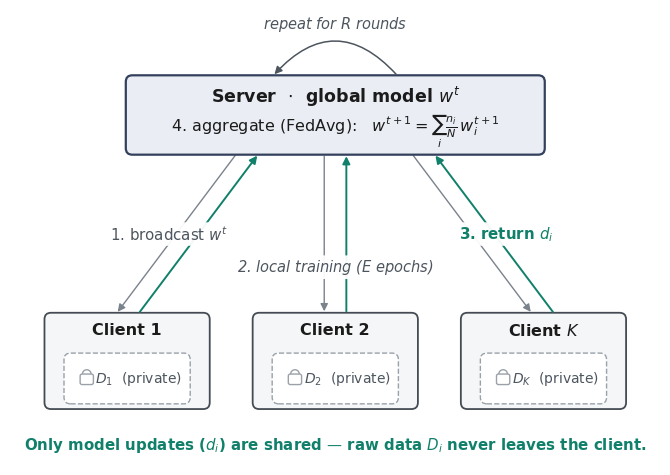

Source code (Python): (Note: this script raises an exception after producing the figure.)
#!/usr/bin/env python3
"""F_federated_learning_workflow.pdf -- polished, conceptual FL-loop schematic
for the Methods chapter (reader orientation; NOT quantitative, NOT a deployment
claim).

One communication round:
  1. the server broadcasts the current global model  w_t
  2. each client trains locally on its private data   D_i   (data never leaves)
  3. clients return only the model update             Delta_i   (not raw data)
  4. the server aggregates                            w_{t+1} = w_t + sum_i (n_i/N) Delta_i
The loop repeats for R rounds.  Central message: only model updates are shared.

Pure matplotlib (mathtext; no LaTeX). Restrained greyscale palette with a single
teal accent reserved for the "model-update-only" return path and the takeaway.
"""
import os
import matplotlib
matplotlib.use("Agg")
import matplotlib.pyplot as plt
from matplotlib.patches import FancyBboxPatch, FancyArrowPatch, Arc

plt.rcParams.update({
    "font.family": "DejaVu Sans",
    "mathtext.fontset": "dejavusans",
    "pdf.fonttype": 42,   # embed TrueType — crisp, selectable text in the PDF
})

# --- restrained palette: greyscale + ONE teal accent ("update only") ---------
INK       = "#1b1b1b"   # primary text
EDGE      = "#454b54"   # client outlines
CLIENT_FC = "#f5f6f8"   # client fill
SERVER_EC = "#33415c"   # server outline (slate — reads as the coordinator)
SERVER_FC = "#eaeef4"   # server fill
GREY      = "#7a828c"   # broadcast path (neutral)
ACCENT    = "#11806a"   # return / model-update path (teal) — the central message
DATA_EC   = "#9aa1a9"   # dashed private-data enclosure
MUTE      = "#4d555e"   # secondary labels
WBOX = dict(boxstyle="round,pad=0.16", fc="white", ec="none", alpha=0.95)


def rbox(ax, cx, cy, w, h, ec, fc, lw=1.3, z=3, ls="-"):
    ax.add_patch(FancyBboxPatch((cx - w / 2, cy - h / 2), w, h,
                 boxstyle="round,pad=0.02,rounding_size=0.10",
                 lw=lw, edgecolor=ec, facecolor=fc, linestyle=ls, zorder=z))


def arrow(ax, p0, p1, color, lw=1.1, ms=11, z=2):
    ax.add_patch(FancyArrowPatch(p0, p1, arrowstyle="-|>", mutation_scale=ms,
                 lw=lw, color=color, shrinkA=2, shrinkB=2, zorder=z))


def padlock(ax, cx, cy, s=0.17, color=DATA_EC):
    """A small, subtle vector padlock = data is locked inside the client."""
    ax.add_patch(FancyBboxPatch((cx - 0.6 * s, cy - 0.55 * s), 1.2 * s, 0.95 * s,
                 boxstyle="round,pad=0,rounding_size=0.03",
                 lw=1.0, edgecolor=color, facecolor="white", zorder=6))
    ax.add_patch(Arc((cx, cy + 0.40 * s), 0.78 * s, 0.78 * s, theta1=0, theta2=180,
                 lw=1.0, edgecolor=color, zorder=6))


fig, ax = plt.subplots(figsize=(7.3, 4.6))
ax.set_xlim(0, 10); ax.set_ylim(0, 7); ax.axis("off"); ax.set_aspect("equal")

# --- server (top, centred) ---------------------------------------------------
SV_CX, SV_CY, SV_W, SV_H = 5.0, 5.38, 6.4, 1.18
SV_BOT, SV_TOP = SV_CY - SV_H / 2, SV_CY + SV_H / 2
rbox(ax, SV_CX, SV_CY, SV_W, SV_H, SERVER_EC, SERVER_FC, lw=1.6)
ax.text(SV_CX, SV_CY + 0.28, r"Server  $\cdot$  global model $w^{t}$", ha="center",
        va="center", fontsize=12.5, color=INK, fontweight="bold", zorder=4)
ax.text(SV_CX, SV_CY - 0.25,
        r"4. aggregate (FedAvg):   $w^{t+1} = \sum_i \frac{n_i}{N}\, w_i^{t+1}$",
        ha="center", va="center", fontsize=11.5, color=INK, zorder=4)

# repeat-loop arc bowing over the server
ax.add_patch(FancyArrowPatch((SV_CX + 0.95, SV_TOP + 0.02), (SV_CX - 0.95, SV_TOP + 0.02),
             arrowstyle="-|>", mutation_scale=11, lw=1.1, color=MUTE,
             connectionstyle="arc3,rad=0.55", shrinkA=1, shrinkB=1, zorder=6))
ax.text(SV_CX, SV_TOP + 0.80, r"repeat for $R$ rounds", ha="center", va="center",
        fontsize=10.5, color=MUTE, style="italic", zorder=6)

# --- clients (evenly spaced row) ---------------------------------------------
CX = [1.8, 5.0, 8.2]
CNAMES = ["Client 1", "Client 2", r"Client $K$"]
DLAB = [r"$D_1$", r"$D_2$", r"$D_K$"]
CL_CY, CL_W, CL_H = 1.60, 2.5, 1.44
CL_TOP = CL_CY + CL_H / 2
for x, nm, dl in zip(CX, CNAMES, DLAB):
    rbox(ax, x, CL_CY, CL_W, CL_H, EDGE, CLIENT_FC, lw=1.3)
    ax.text(x, CL_CY + 0.47, nm, ha="center", va="center", fontsize=11.5,
            color=INK, fontweight="bold", zorder=4)
    # dashed private-data enclosure: raw data stays inside the client
    rbox(ax, x, CL_CY - 0.27, CL_W - 0.6, 0.74, DATA_EC, "white", lw=1.0, ls="--", z=4)
    padlock(ax, x - 0.62, CL_CY - 0.27)
    ax.text(x + 0.18, CL_CY - 0.27, dl + r"  (private)", ha="center", va="center",
            fontsize=10.0, color=MUTE, zorder=5)

# --- broadcast (down, neutral) + model-update return (up, teal accent) -------
def sx(cx):  # server-edge anchor pulled toward the centre so arrows converge
    return SV_CX + (cx - SV_CX) * 0.42

OFF = 0.17
for x in CX:
    a = sx(x)
    arrow(ax, (a - OFF, SV_BOT), (x - OFF, CL_TOP), GREY, lw=1.0)          # broadcast
    arrow(ax, (x + OFF, CL_TOP), (a + OFF, SV_BOT), ACCENT, lw=1.4, z=3)   # update

# --- minimal step labels (white-masked so they read over the arrows) ---------
ax.text(2.45, 3.55, r"1. broadcast $w^{t}$", ha="center", va="center",
        fontsize=10.8, color=MUTE, bbox=WBOX, zorder=7)
ax.text(7.62, 3.55, r"3. return $d_i$", ha="center", va="center",
        fontsize=10.8, color=ACCENT, fontweight="bold", bbox=WBOX, zorder=7)
ax.text(5.0, 3.04, r"2. local training ($E$ epochs)", ha="center", va="center",
        fontsize=10.5, color=MUTE, style="italic", bbox=WBOX, zorder=7)

# --- central takeaway --------------------------------------------------------
ax.text(5.0, 0.30,
        r"Only model updates ($d_i$) are shared — raw data $D_i$ never leaves the client.",
        ha="center", va="center", fontsize=10.8, color=ACCENT, fontweight="bold",
        zorder=7)

fig.subplots_adjust(left=0.005, right=0.995, top=0.995, bottom=0.005)
HERE = os.path.dirname(os.path.abspath(__file__))
out = os.path.join(HERE, "F_federated_learning_workflow.pdf")
fig.savefig(out, format="pdf", bbox_inches="tight", pad_inches=0.05)
print("wrote", out)
